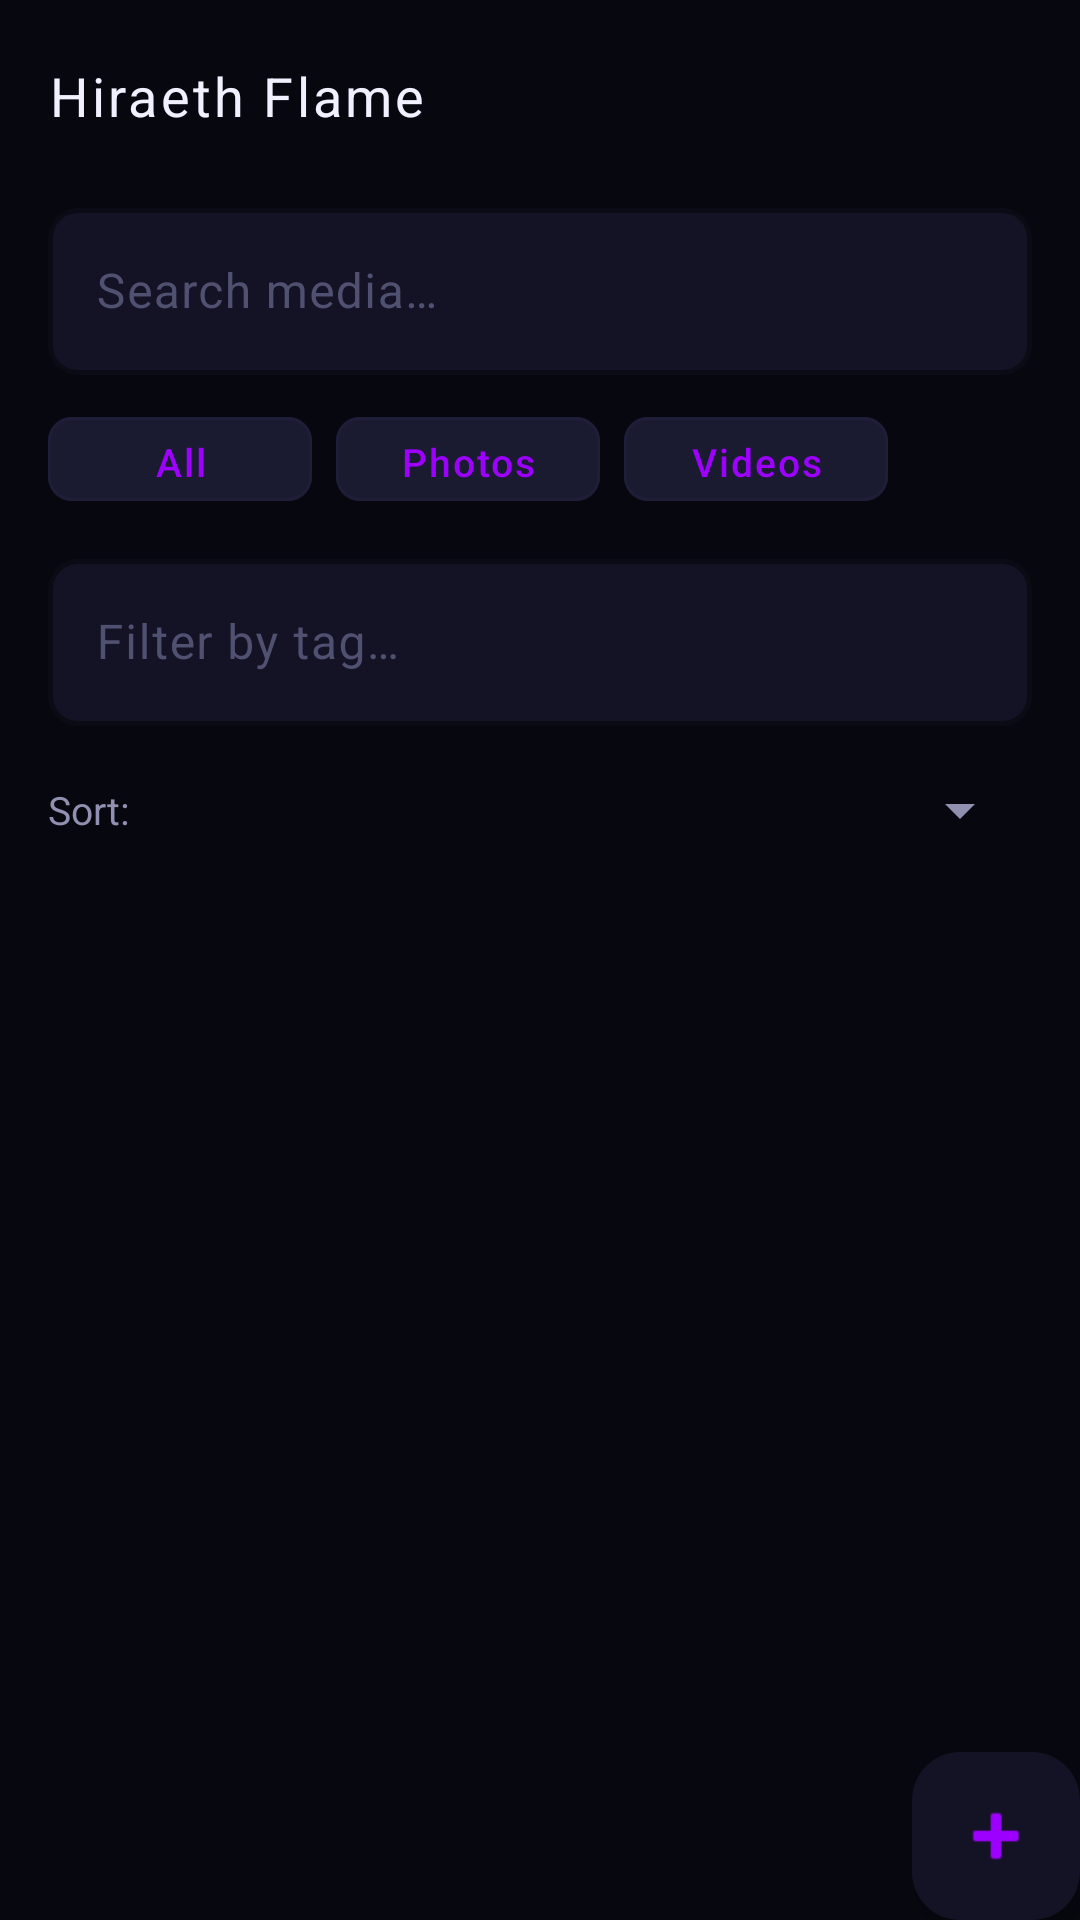

Produce the Android XML layout that renders to this screen, including the resource entries it uses.
<!-- AndroidManifest.xml: application theme Theme.HiraethFlame -->
<!-- res/layout/fragment_library.xml -->
<?xml version="1.0" encoding="utf-8"?>
<androidx.coordinatorlayout.widget.CoordinatorLayout
    xmlns:android="http://schemas.android.com/apk/res/android"
    xmlns:app="http://schemas.android.com/apk/res-auto"
    android:layout_width="match_parent"
    android:layout_height="match_parent"
    android:background="@color/bg_deep">

    
    <com.google.android.material.appbar.AppBarLayout
        android:id="@+id/appbar"
        android:layout_width="match_parent"
        android:layout_height="wrap_content"
        android:background="@drawable/bg_toolbar"
        app:elevation="0dp">

        <com.google.android.material.appbar.MaterialToolbar
            android:id="@+id/toolbar"
            android:layout_width="match_parent"
            android:layout_height="?attr/actionBarSize"
            android:background="@android:color/transparent"
            app:title="@string/app_name"
            app:titleTextColor="@color/text_primary"
            app:titleTextAppearance="@style/TextAppearance.Toolbar.Title" />

        
        <LinearLayout
            android:layout_width="match_parent"
            android:layout_height="wrap_content"
            android:orientation="vertical"
            android:paddingStart="16dp"
            android:paddingEnd="16dp"
            android:paddingBottom="12dp">

            
            <com.google.android.material.textfield.TextInputLayout
                style="@style/TextInput.Neon"
                android:layout_width="match_parent"
                android:layout_height="wrap_content"
                android:hint="Search media…">

                <com.google.android.material.textfield.TextInputEditText
                    android:id="@+id/search_input"
                    android:layout_width="match_parent"
                    android:layout_height="wrap_content"
                    android:inputType="text"
                    android:maxLines="1"
                    android:textColor="@color/text_primary" />
            </com.google.android.material.textfield.TextInputLayout>

            
            <LinearLayout
                android:layout_width="match_parent"
                android:layout_height="wrap_content"
                android:layout_marginTop="10dp"
                android:orientation="horizontal">

                <com.google.android.material.button.MaterialButton
                    android:id="@+id/filter_all"
                    style="@style/Btn.Neon.Tonal"
                    android:layout_width="wrap_content"
                    android:layout_height="36dp"
                    android:paddingStart="14dp"
                    android:paddingEnd="14dp"
                    android:text="All"
                    android:textSize="13sp" />

                <com.google.android.material.button.MaterialButton
                    android:id="@+id/filter_photos"
                    style="@style/Btn.Neon.Tonal"
                    android:layout_width="wrap_content"
                    android:layout_height="36dp"
                    android:layout_marginStart="8dp"
                    android:paddingStart="14dp"
                    android:paddingEnd="14dp"
                    android:text="Photos"
                    android:textSize="13sp" />

                <com.google.android.material.button.MaterialButton
                    android:id="@+id/filter_videos"
                    style="@style/Btn.Neon.Tonal"
                    android:layout_width="wrap_content"
                    android:layout_height="36dp"
                    android:layout_marginStart="8dp"
                    android:paddingStart="14dp"
                    android:paddingEnd="14dp"
                    android:text="Videos"
                    android:textSize="13sp" />
            </LinearLayout>

            
            <com.google.android.material.textfield.TextInputLayout
                style="@style/TextInput.Neon"
                android:layout_width="match_parent"
                android:layout_height="wrap_content"
                android:layout_marginTop="10dp"
                android:hint="Filter by tag…">

                <com.google.android.material.textfield.TextInputEditText
                    android:id="@+id/tag_filter"
                    android:layout_width="match_parent"
                    android:layout_height="wrap_content"
                    android:inputType="text"
                    android:maxLines="1"
                    android:textColor="@color/text_primary" />
            </com.google.android.material.textfield.TextInputLayout>

            
            <LinearLayout
                android:layout_width="match_parent"
                android:layout_height="wrap_content"
                android:layout_marginTop="10dp"
                android:gravity="center_vertical"
                android:orientation="horizontal">

                <TextView
                    android:layout_width="wrap_content"
                    android:layout_height="wrap_content"
                    android:text="Sort:"
                    android:textColor="@color/text_secondary"
                    android:textSize="13sp" />

                <Spinner
                    android:id="@+id/sort_spinner"
                    android:layout_width="0dp"
                    android:layout_height="36dp"
                    android:layout_marginStart="8dp"
                    android:layout_weight="1"
                    android:popupBackground="@color/bg_card" />
            </LinearLayout>

            
            <com.google.android.material.button.MaterialButton
                android:id="@+id/btn_grant_permissions"
                style="@style/Btn.Neon"
                android:layout_width="match_parent"
                android:layout_height="wrap_content"
                android:layout_marginTop="8dp"
                android:text="Grant media &amp; camera permissions"
                android:visibility="gone" />
        </LinearLayout>
    </com.google.android.material.appbar.AppBarLayout>

    

    
    <androidx.recyclerview.widget.RecyclerView
        android:id="@+id/recycler"
        android:layout_width="match_parent"
        android:layout_height="match_parent"
        android:clipToPadding="false"
        android:paddingTop="8dp"
        android:paddingBottom="88dp"
        app:layout_behavior="@string/appbar_scrolling_view_behavior" />

    <com.google.android.material.floatingactionbutton.FloatingActionButton
        android:id="@+id/fab_import"
        android:layout_width="wrap_content"
        android:layout_height="wrap_content"
        android:layout_gravity="bottom|end"
        android:layout_margin="@dimen/fab_margin"
        android:contentDescription="Import media"
        android:src="@android:drawable/ic_input_add"
        app:backgroundTint="@color/bg_card"
        app:borderWidth="0dp"
        app:elevation="4dp"
        app:maxImageSize="28dp"
        app:tint="@color/neon_violet" />

    
    <LinearLayout
        android:id="@+id/selection_bar"
        android:layout_width="match_parent"
        android:layout_height="56dp"
        android:layout_gravity="bottom"
        android:background="@color/bg_elevated"
        android:elevation="8dp"
        android:gravity="center_vertical"
        android:orientation="horizontal"
        android:paddingHorizontal="8dp"
        android:visibility="gone">

        <TextView
            android:id="@+id/selection_count"
            android:layout_width="0dp"
            android:layout_height="wrap_content"
            android:layout_weight="1"
            android:paddingStart="8dp"
            android:paddingEnd="4dp"
            android:textColor="@color/neon_violet"
            android:textSize="14sp"
            android:textStyle="bold" />

        <ImageButton
            android:id="@+id/btn_select_all"
            android:layout_width="40dp"
            android:layout_height="40dp"
            android:background="?attr/selectableItemBackgroundBorderless"
            android:contentDescription="@string/select_all"
            android:src="@drawable/ic_select_all"
            android:padding="8dp"
            app:tint="@color/text_primary" />

        <ImageButton
            android:id="@+id/btn_deselect_all"
            android:layout_width="40dp"
            android:layout_height="40dp"
            android:background="?attr/selectableItemBackgroundBorderless"
            android:contentDescription="@string/deselect_all"
            android:src="@drawable/ic_deselect_all"
            android:padding="8dp"
            app:tint="@color/text_primary" />

        <ImageButton
            android:id="@+id/btn_move_to_album"
            android:layout_width="40dp"
            android:layout_height="40dp"
            android:background="?attr/selectableItemBackgroundBorderless"
            android:contentDescription="@string/move_to_album"
            android:src="@drawable/ic_move_to_album"
            android:padding="8dp"
            app:tint="@color/text_primary" />

        <ImageButton
            android:id="@+id/btn_export_selected"
            android:layout_width="40dp"
            android:layout_height="40dp"
            android:background="?attr/selectableItemBackgroundBorderless"
            android:contentDescription="@string/export_selected"
            android:src="@drawable/ic_export"
            android:padding="8dp"
            app:tint="@color/text_primary" />

        <ImageButton
            android:id="@+id/btn_delete_selected"
            android:layout_width="40dp"
            android:layout_height="40dp"
            android:background="?attr/selectableItemBackgroundBorderless"
            android:contentDescription="@string/delete_selected"
            android:src="@android:drawable/ic_menu_delete"
            android:padding="8dp"
            app:tint="@color/neon_magenta" />

    </LinearLayout>

</androidx.coordinatorlayout.widget.CoordinatorLayout>
<!-- resources referenced by this layout -->
<resources>
  <color name="bg_card">#131325</color>
  <color name="bg_deep">#07070F</color>
  <color name="bg_elevated">#1A1A30</color>
  <color name="neon_magenta">#FF007A</color>
  <color name="neon_violet">#9D00FF</color>
  <color name="text_primary">#F0F0FF</color>
  <color name="text_secondary">#9090B0</color>
  <string name="app_name">Hiraeth Flame</string>
  <string name="delete_selected">Delete Selected</string>
  <string name="deselect_all">Deselect All</string>
  <string name="export_selected">Export</string>
  <string name="move_to_album">Move to Album</string>
  <string name="select_all">Select All</string>
  <style name="TextAppearance.Toolbar.Title" parent="TextAppearance.Material3.TitleLarge">
          <item name="android:textColor">@color/text_primary</item>
          <item name="android:textSize">18sp</item>
          <item name="android:letterSpacing">0.06</item>
      </style>
  <color name="border_subtle">#1E1E38</color>
  <color name="text_hint">#505070</color>
  <color name="bg_abyss">#020206</color>
  <color name="neon_violet_dim">#6A00CC</color>
  <color name="neon_violet_bright">#BF5FFF</color>
  <color name="neon_cyan">#00F5FF</color>
  <color name="bg_surface">#0E0E1C</color>
  <style name="Card.Neon" parent="Widget.Material3.CardView.Elevated">
          <item name="cardBackgroundColor">@color/bg_card</item>
          <item name="strokeColor">@color/border_subtle</item>
          <item name="strokeWidth">1dp</item>
          <item name="cardCornerRadius">14dp</item>
          <item name="cardElevation">0dp</item>
      </style>
  <style name="BottomNav.Neon" parent="Widget.Material3.BottomNavigationView">
          <item name="materialThemeOverlay">@style/ThemeOverlay.BottomNav.Neon</item>
          <item name="elevation">0dp</item>
      </style>
  <style name="Toolbar.Neon" parent="Widget.Material3.Toolbar">
          <item name="titleTextColor">@color/text_primary</item>
          <item name="subtitleTextColor">@color/text_secondary</item>
          <item name="android:background">@color/bg_abyss</item>
          <item name="android:elevation">0dp</item>
      </style>
  <style name="FAB.Neon" parent="Widget.Material3.FloatingActionButton.Primary">
          <item name="backgroundTint">@android:color/transparent</item>
          <item name="tint">@color/neon_violet</item>
          <item name="android:elevation">0dp</item>
      </style>
  <style name="Seekbar.Neon" parent="Widget.AppCompat.SeekBar">
          <item name="android:progressTint">@color/neon_violet</item>
          <item name="android:thumbTint">@color/neon_violet</item>
      </style>
  <style name="ThemeOverlay.BottomNav.Neon" parent="">
          <item name="colorSurface">@color/bg_abyss</item>
          <item name="colorOnSurface">@color/text_hint</item>
          <item name="colorPrimary">@color/neon_violet</item>
      </style>
  <style name="Btn.Dialog.Positive" parent="Btn.Neon.Filled">
          <item name="android:layout_marginStart">16dp</item>
          <item name="android:minWidth">100dp</item>
      </style>
  <style name="Btn.Dialog.Negative" parent="Btn.Danger">
          <item name="android:minWidth">100dp</item>
      </style>
  <style name="AlertDialog.TitleText" parent="MaterialAlertDialog.Material3.Title.Text">
          <item name="android:textColor">@color/text_primary</item>
          <item name="android:textSize">18sp</item>
      </style>
  <style name="Btn.Danger" parent="Widget.Material3.Button.TextButton">
          <item name="android:textColor">@color/neon_magenta</item>
          <item name="rippleColor">#33FF007A</item>
      </style>
</resources>
